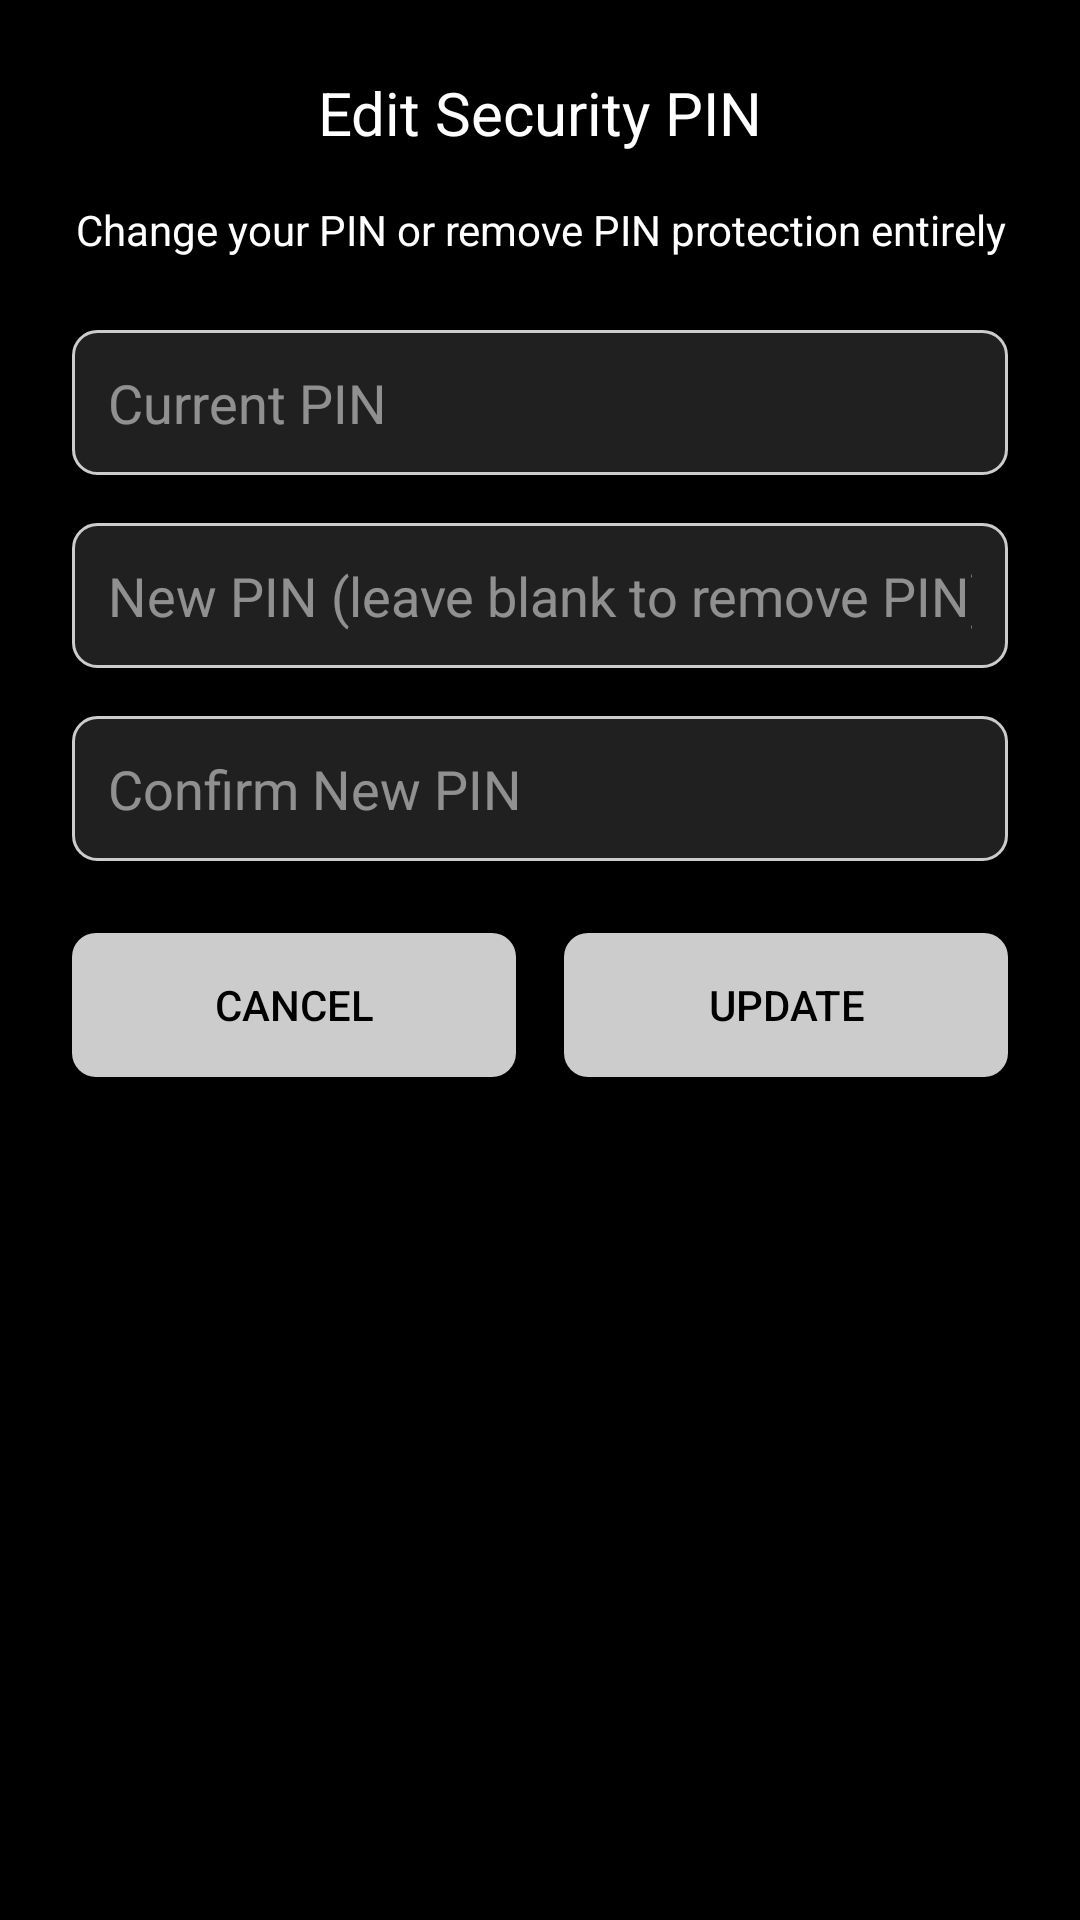

Write the Android layout XML for this screen, with the resource values it uses.
<!-- AndroidManifest.xml: application theme Theme.Labarr -->
<!-- res/layout/pin_edit_dialog.xml -->
<?xml version="1.0" encoding="utf-8"?>
<LinearLayout xmlns:android="http://schemas.android.com/apk/res/android"
    android:layout_width="match_parent"
    android:layout_height="wrap_content"
    android:orientation="vertical"
    android:padding="24dp"
    android:background="@color/background">

    <TextView
        android:layout_width="match_parent"
        android:layout_height="wrap_content"
        android:text="Edit Security PIN"
        android:textSize="20sp"
        android:textColor="@color/white"
        android:gravity="center"
        android:layout_marginBottom="16dp" />

    <TextView
        android:layout_width="match_parent"
        android:layout_height="wrap_content"
        android:text="Change your PIN or remove PIN protection entirely"
        android:textColor="@color/white"
        android:layout_marginBottom="24dp"
        android:gravity="center" />

    <EditText
        android:id="@+id/current_pin_input"
        android:layout_width="match_parent"
        android:layout_height="wrap_content"
        android:hint="Current PIN"
        android:inputType="numberPassword"
        android:textColor="@color/white"
        android:textColorHint="#80FFFFFF"
        android:background="@drawable/edit_text_background"
        android:padding="12dp"
        android:layout_marginBottom="16dp"
        android:maxLength="6" />

    <EditText
        android:id="@+id/new_pin_input"
        android:layout_width="match_parent"
        android:layout_height="wrap_content"
        android:hint="New PIN (leave blank to remove PIN)"
        android:inputType="numberPassword"
        android:textColor="@color/white"
        android:textColorHint="#80FFFFFF"
        android:background="@drawable/edit_text_background"
        android:padding="12dp"
        android:layout_marginBottom="16dp"
        android:maxLength="6" />

    <EditText
        android:id="@+id/confirm_new_pin_input"
        android:layout_width="match_parent"
        android:layout_height="wrap_content"
        android:hint="Confirm New PIN"
        android:inputType="numberPassword"
        android:textColor="@color/white"
        android:textColorHint="#80FFFFFF"
        android:background="@drawable/edit_text_background"
        android:padding="12dp"
        android:layout_marginBottom="24dp"
        android:maxLength="6" />

    <LinearLayout
        android:layout_width="match_parent"
        android:layout_height="wrap_content"
        android:orientation="horizontal"
        android:gravity="center">

        <Button
            android:id="@+id/cancel_button"
            android:layout_width="0dp"
            android:layout_height="wrap_content"
            android:layout_weight="1"
            android:text="Cancel"
            android:background="@drawable/rounded_button_background"
            android:textColor="@color/black"
            android:layout_marginEnd="8dp" />

        <Button
            android:id="@+id/update_button"
            android:layout_width="0dp"
            android:layout_height="wrap_content"
            android:layout_weight="1"
            android:text="Update"
            android:background="@drawable/rounded_button_background"
            android:textColor="@color/black"
            android:layout_marginStart="8dp" />

    </LinearLayout>

</LinearLayout>
<!-- resources referenced by this layout -->
<resources>
  <color name="background">#000000</color>
  <color name="black">#000000</color>
  <color name="white">#FFFFFF</color>
  <!-- drawable edit_text_background (drawable) -->
  <?xml version="1.0" encoding="utf-8"?>
  <shape xmlns:android="http://schemas.android.com/apk/res/android" android:shape="rectangle">
      <solid android:color="#20FFFFFF" />
      <stroke android:width="1dp" android:color="#FFCCCCCC" />
      <corners android:radius="8dp" />
  </shape>
  <!-- drawable rounded_button_background (drawable) -->
  <?xml version="1.0" encoding="utf-8"?>
  <shape xmlns:android="http://schemas.android.com/apk/res/android"
      android:shape="rectangle">
      <solid android:color="#FFCCCCCC" />
      <corners android:radius="8dp" />
  </shape>
  <style name="Theme.Labarr" parent="Theme.MaterialComponents.DayNight.NoActionBar">
          <item name="colorPrimary">@color/colorPrimary</item>
          <item name="colorPrimaryVariant">@color/colorPrimaryDark</item>
          <item name="colorOnPrimary">@color/black</item>
          <item name="colorSecondary">@color/colorAccent</item>
          <item name="android:windowBackground">@color/background</item>
          <item name="android:statusBarColor">@android:color/transparent</item>
          <item name="android:windowLightStatusBar">false</item>
          <item name="android:navigationBarColor">@color/black</item>
          <item name="android:windowContentOverlay">@null</item>
      </style>
  <color name="colorPrimary">#CCCCCC</color>
  <color name="colorPrimaryDark">#AAAAAA</color>
  <color name="colorAccent">#CCCCCC</color>
</resources>
